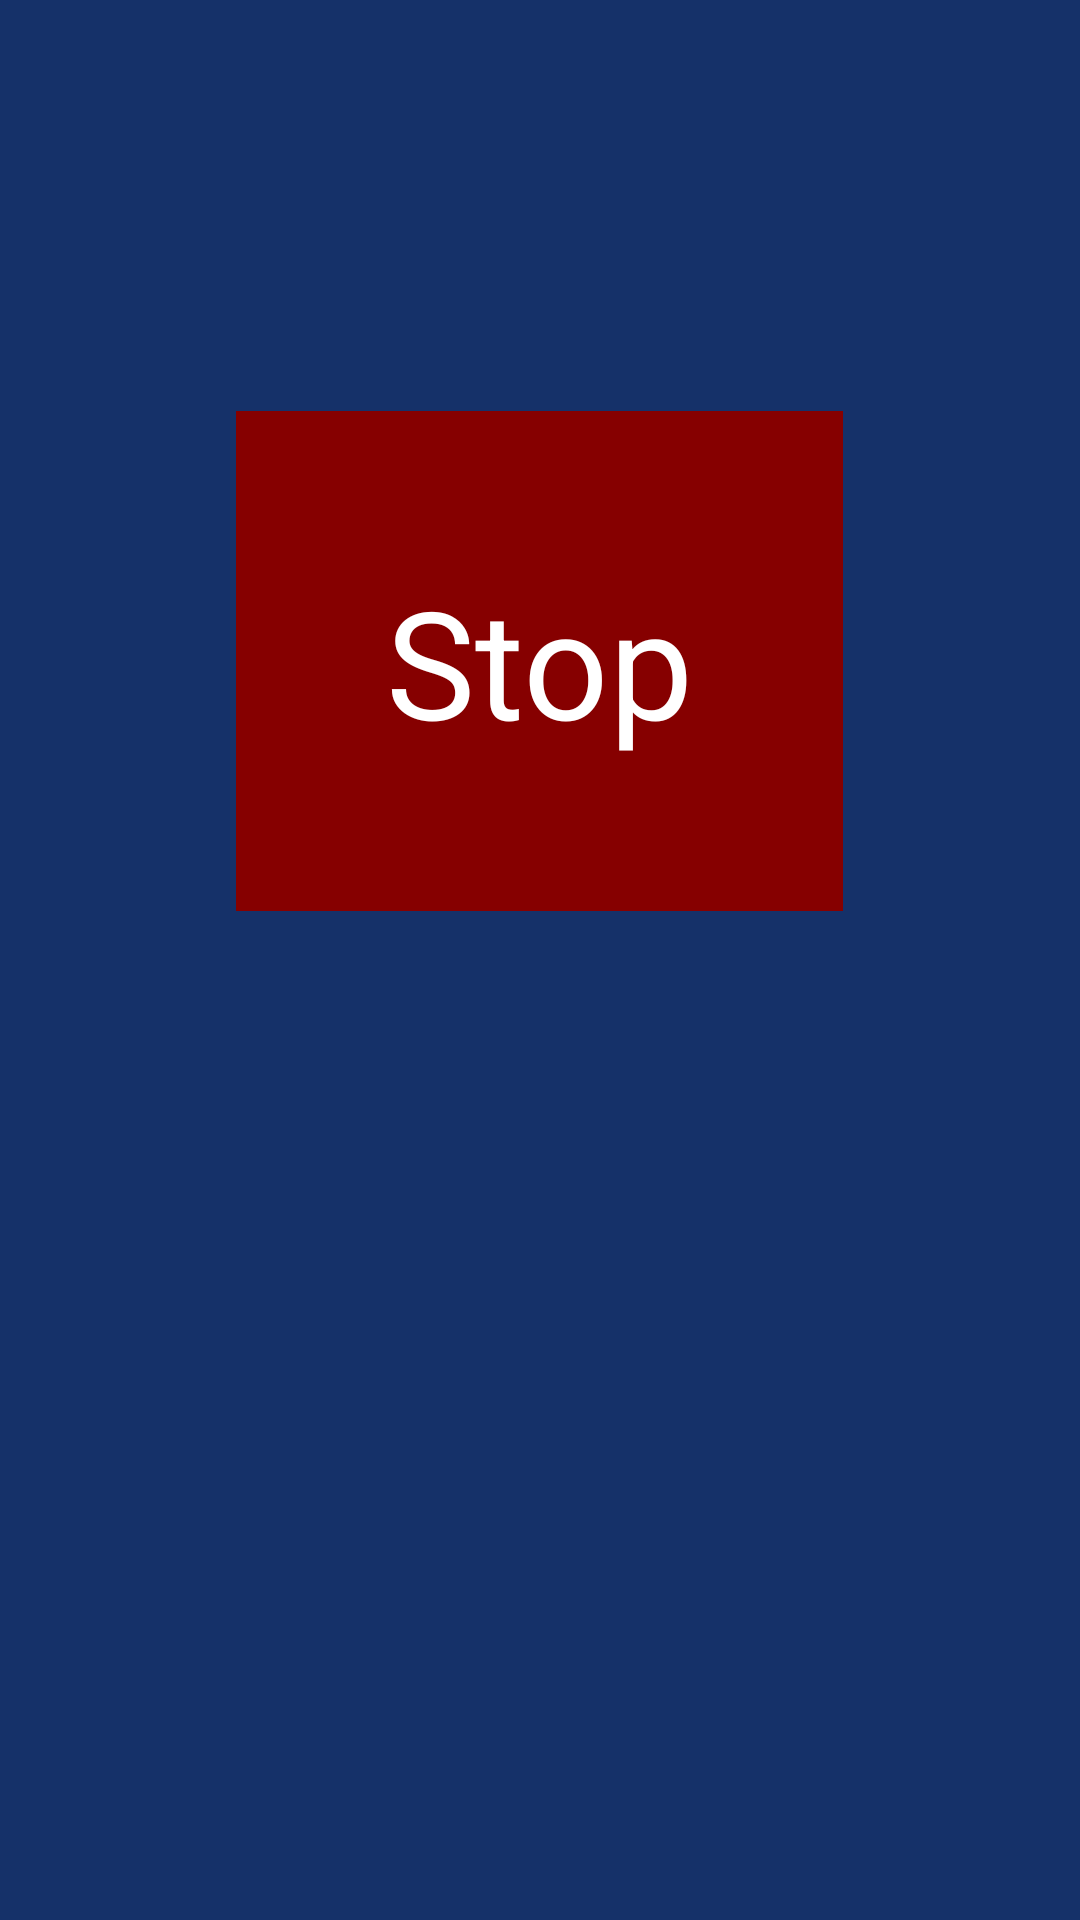

Layout XML and referenced resources for this Android screen:
<!-- AndroidManifest.xml: application theme AppTheme -->
<!-- res/layout/measureactivitylayout.xml -->
<?xml version="1.0" encoding="utf-8"?>
    <LinearLayout
        xmlns:android="http://schemas.android.com/apk/res/android"
        android:orientation="vertical"
        android:layout_width="match_parent" android:layout_height="match_parent"
        style="@style/AppTheme">

        <LinearLayout
            android:orientation="horizontal"
            android:layout_width="fill_parent"
            android:layout_height="wrap_content"
            style="@style/AppTheme"
            android:padding="20dp"
            android:visibility="invisible">

            <TextView
                android:layout_width="wrap_content"
                android:layout_height="wrap_content"
                android:textAppearance="?android:attr/textAppearanceSmall"
                android:text="X:"
                android:id="@+id/textView" />
            <TextView
                android:layout_width="wrap_content"
                android:layout_height="wrap_content"
                android:textAppearance="?android:attr/textAppearanceSmall"
                android:text=""
                android:id="@+id/measureActivity_xValue" />
            <TextView
                android:layout_width="wrap_content"
                android:layout_height="wrap_content"
                android:textAppearance="?android:attr/textAppearanceSmall"
                android:text="Y:"
                android:id="@+id/textView" />
            <TextView
                android:layout_width="wrap_content"
                android:layout_height="wrap_content"
                android:textAppearance="?android:attr/textAppearanceSmall"
                android:text=""
                android:id="@+id/measureActivity_yValue" />
            <TextView
                android:layout_width="wrap_content"
                android:layout_height="wrap_content"
                android:textAppearance="?android:attr/textAppearanceSmall"
                android:text="Z:"
                android:id="@+id/textView" />
            <TextView
                android:layout_width="wrap_content"
                android:layout_height="wrap_content"
                android:textAppearance="?android:attr/textAppearanceSmall"
                android:text=""
                android:id="@+id/measureActivity_zValue" />

        </LinearLayout>

        <FrameLayout
            android:layout_width="fill_parent"
            android:layout_height="wrap_content"
            android:paddingTop="90dp">

            <Button
                android:layout_width="wrap_content"
                android:layout_height="wrap_content"
                android:text="Stop"
                android:id="@+id/measureActivity_StopButton"
                android:layout_centerVertical="true"
                android:layout_centerHorizontal="true"
                android:padding="50dp"
                android:textSize="50dp"
                android:background="#ff860000"
                android:textColor="#FFFFFF"
                android:layout_gravity="center_horizontal|top" />
        </FrameLayout>

    </LinearLayout>
<!-- resources referenced by this layout -->
<resources>
  <style name="AppTheme">
          <item name="android:background">#ff153169</item>
      </style>
</resources>
